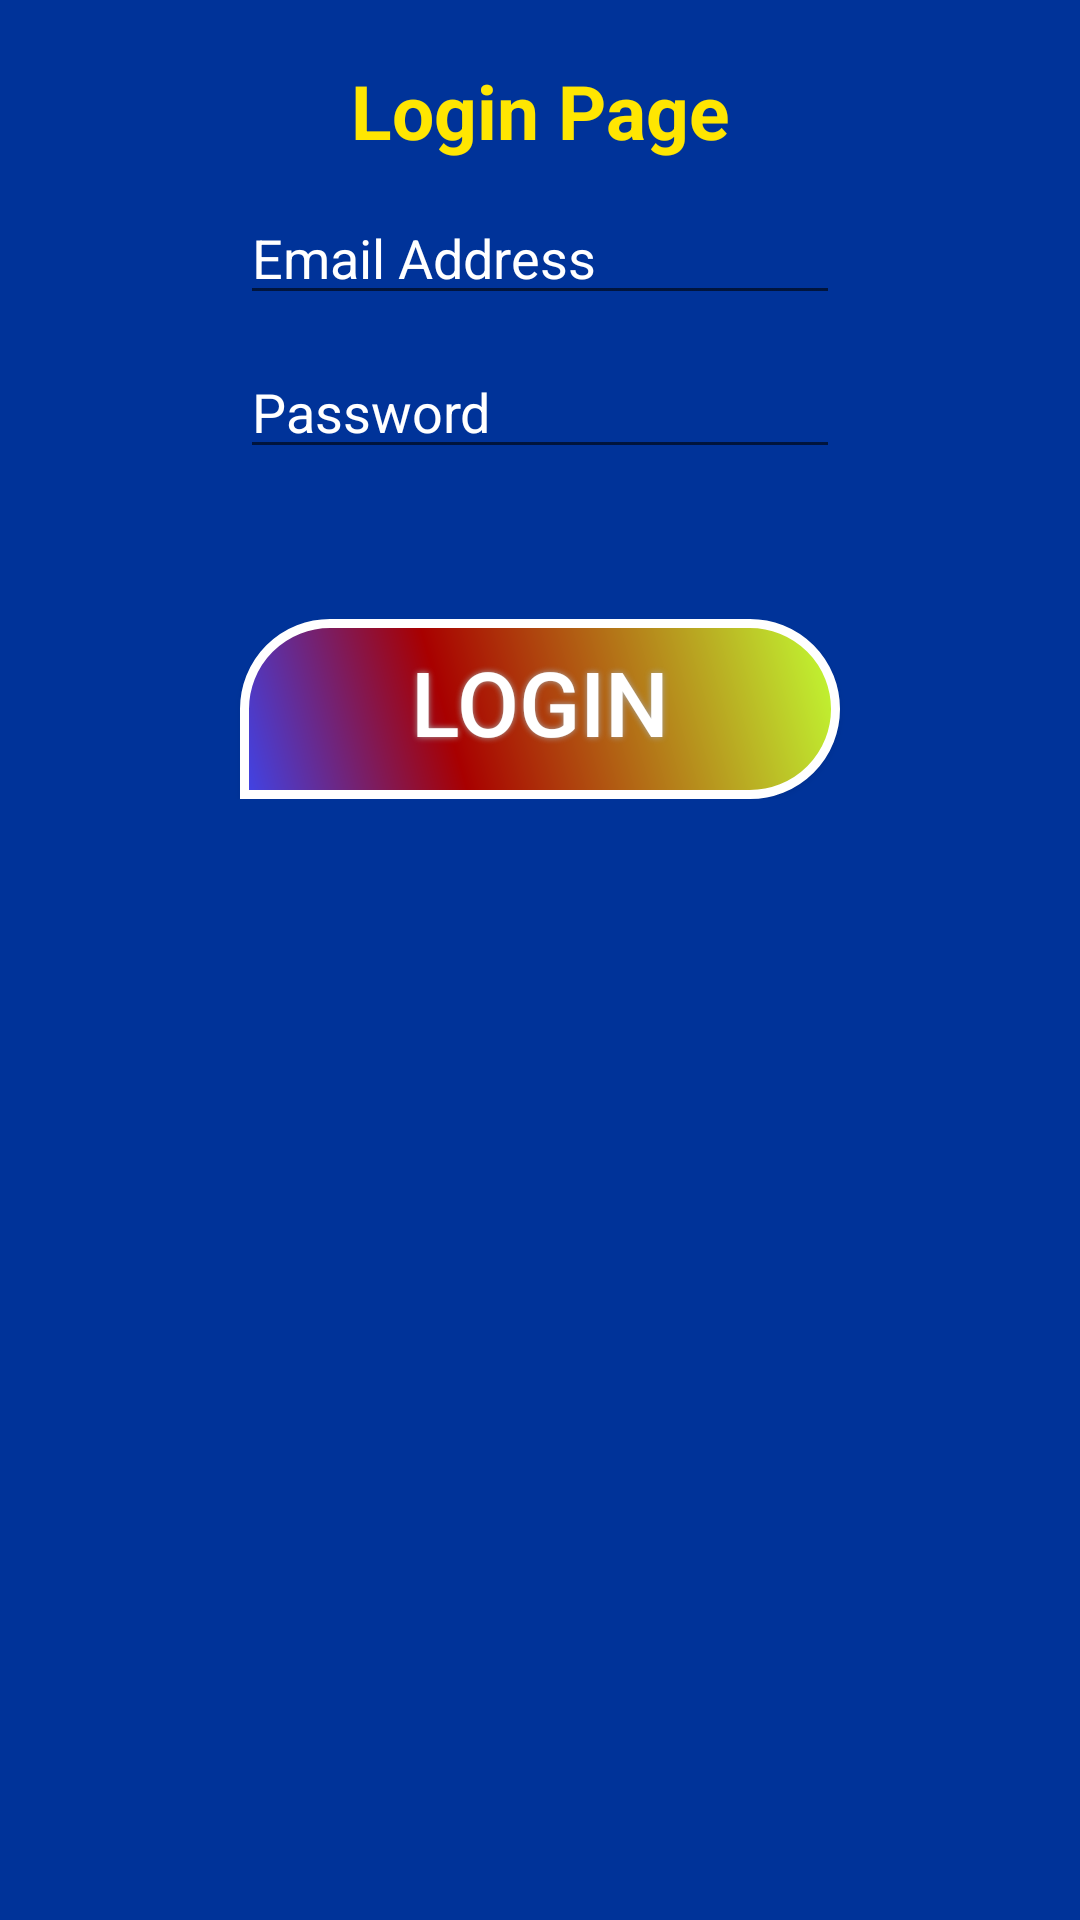

Android layout source for this screen:
<!-- AndroidManifest.xml: application theme AppTheme -->
<!-- res/layout/activity_login.xml -->
<?xml version="1.0" encoding="utf-8"?>
<ScrollView
    xmlns:android="http://schemas.android.com/apk/res/android"
    xmlns:app="http://schemas.android.com/apk/res-auto"
    xmlns:tools="http://schemas.android.com/tools"
    android:layout_width="match_parent"
    android:layout_height="match_parent"
    tools:context=".Login"
    android:background="#003399"
    >

        <LinearLayout
            android:orientation="vertical"
            android:layout_width="match_parent"
            android:layout_height="match_parent">

            <TextView
                android:layout_marginTop="20dp"
                android:layout_gravity="center_horizontal"
                android:id="@+id/textView5"
                android:layout_width="220dp"
                android:layout_height="wrap_content"
                android:text="Login Page"
                android:fontFamily="sans-serif"
                android:textSize="25sp"
                android:textAlignment="center"
                android:textColor="#ffe601"
                android:textStyle="bold"/>

            <EditText
                android:id="@+id/etMail"
                android:layout_width="200dp"
                android:layout_height="wrap_content"
                android:layout_gravity="center_horizontal"
                android:layout_marginTop="10dp"
                android:hint="Email Address"
                android:inputType="textEmailAddress"
                android:textColor="#ffe601" />

            <EditText
                android:id="@+id/etPassword"
                android:layout_width="200dp"
                android:layout_height="wrap_content"
                android:layout_gravity="center_horizontal"
                android:layout_marginTop="10dp"
                android:hint="Password"
                android:inputType="textPassword"
                android:textColor="#ffe601" />


            <Button
                android:id="@+id/btnLogin"
                android:layout_width="200dp"
                android:layout_height="wrap_content"
                android:layout_gravity="center_horizontal"
                android:layout_marginTop="50dp"
                android:background="@drawable/buttonshape2"
                android:shadowColor="#A8A8A8"
                android:shadowDx="0"
                android:shadowDy="0"
                android:shadowRadius="5"
                android:text="Login"
                android:textColor="#FFFFFF"
                android:textSize="30sp" />
        </LinearLayout>

    </ScrollView>
<!-- resources referenced by this layout -->
<resources>
  <!-- drawable buttonshape2 (drawable) -->
  <?xml version="1.0" encoding="utf-8"?>
  <shape xmlns:android="http://schemas.android.com/apk/res/android" android:shape="rectangle" >
      <corners
          android:topLeftRadius="41dp"
          android:topRightRadius="41dp"
          android:bottomLeftRadius="0dp"
          android:bottomRightRadius="41dp"
          />
      <gradient
          android:angle="45"
          android:centerX="35%"
          android:centerColor="#A80000"
          android:startColor="#3F44E8"
          android:endColor="#C2FF33"
          android:type="linear"
          />
      <padding
          android:left="10dp"
          android:top="0dp"
          android:right="10dp"
          android:bottom="5dp"
          />
      <size
          android:width="270dp"
          android:height="60dp"
          />
      <stroke
          android:width="3dp"
          android:color="#FFFF"
          />
  </shape>
  <style name="AppTheme" parent="Theme.AppCompat.Light.DarkActionBar">
          
          <item name="colorPrimary">@color/colorPrimary</item>
          <item name="colorPrimaryDark">@color/colorPrimaryDark</item>
          <item name="colorAccent">@color/colorAccent</item>
          <item name="android:textColorHint">@color/secondary_text</item>
      </style>
  <color name="colorPrimary">#3F51B5</color>
  <color name="colorPrimaryDark">#303F9F</color>
  <color name="colorAccent">#ffff40</color>
  <color name="secondary_text">#ffffff</color>
</resources>
